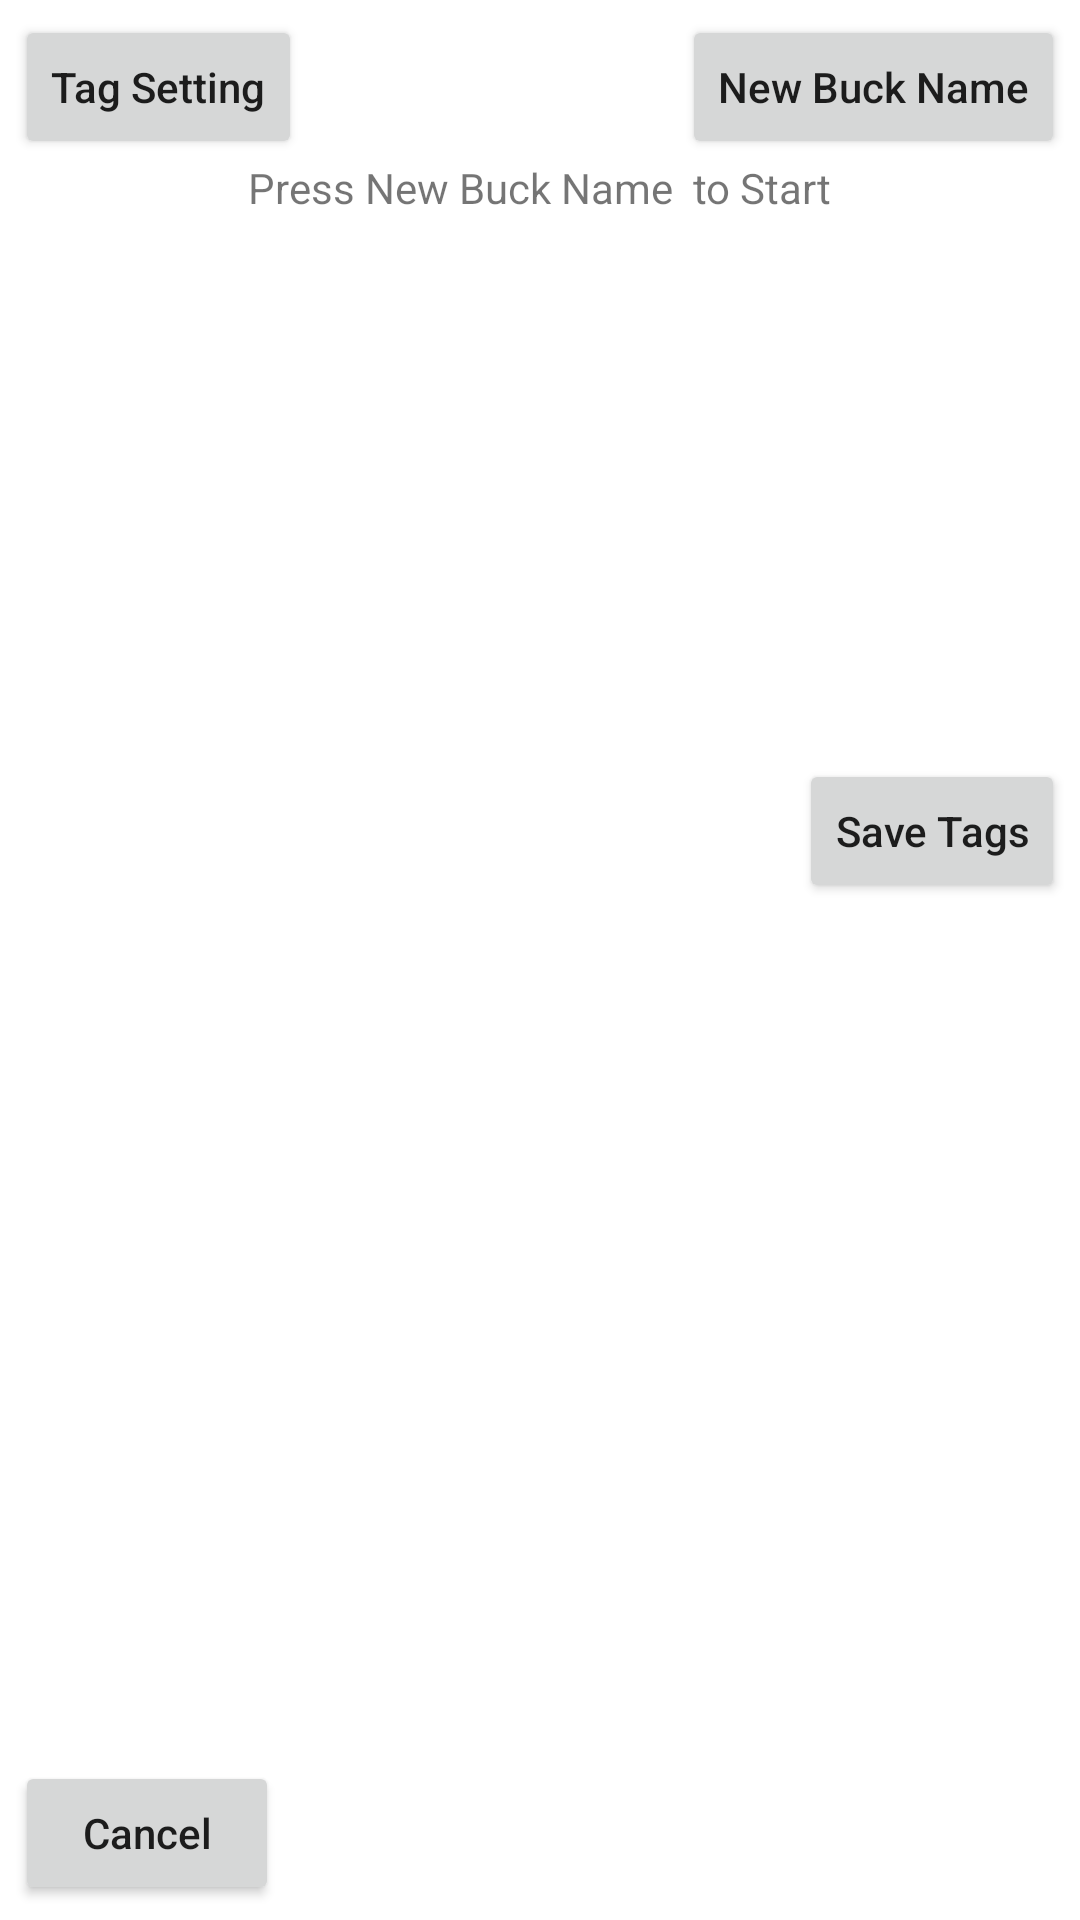

Layout XML and referenced resources for this Android screen:
<!-- AndroidManifest.xml: application theme Theme.TaggingApplication -->
<!-- res/layout/save_tag_dialog.xml -->
<?xml version="1.0" encoding="utf-8"?>
<androidx.constraintlayout.widget.ConstraintLayout xmlns:android="http://schemas.android.com/apk/res/android"
    xmlns:app="http://schemas.android.com/apk/res-auto"
    android:layout_width="350dp"
    android:layout_height="wrap_content"
    android:background="@color/white"
    android:paddingHorizontal="5dp"
    android:paddingVertical="5dp">

    <Button
        android:id="@+id/tagSetting"
        android:layout_width="wrap_content"
        android:layout_height="wrap_content"
        android:text="Tag Setting"
        android:textAllCaps="false"
        app:layout_constraintStart_toStartOf="parent"
        app:layout_constraintTop_toTopOf="parent"></Button>

    <Button
        android:id="@+id/buckName"
        android:layout_width="wrap_content"
        android:layout_height="wrap_content"
        android:text="New Buck Name"
        android:textAllCaps="false"
        app:layout_constraintEnd_toEndOf="parent"
        app:layout_constraintTop_toTopOf="parent"></Button>

    <androidx.recyclerview.widget.RecyclerView
        android:id="@+id/recyclerView"
        android:layout_width="match_parent"
        android:layout_height="200dp"
        app:layout_constraintStart_toStartOf="parent"
        app:layout_constraintTop_toBottomOf="@id/tagSetting"></androidx.recyclerview.widget.RecyclerView>

    <TextView
        android:id="@+id/message"
        android:layout_width="wrap_content"
        android:layout_height="wrap_content"
        android:text="Press New Buck Name  to Start"
        app:layout_constraintEnd_toEndOf="parent"
        app:layout_constraintStart_toStartOf="parent"
        app:layout_constraintTop_toBottomOf="@id/buckName"></TextView>

    <Button
        android:id="@+id/cancel"
        android:layout_width="wrap_content"
        android:layout_height="wrap_content"
        android:layout_marginTop="4dp"
        android:text="Cancel"
        android:textAllCaps="false"
        app:layout_constraintBottom_toBottomOf="parent"
        app:layout_constraintStart_toStartOf="parent"></Button>

    <Button
        android:id="@+id/saveTags"
        android:layout_width="wrap_content"
        android:layout_height="wrap_content"
        android:text="Save Tags"
        android:textAllCaps="false"
        app:layout_constraintEnd_toEndOf="parent"
        app:layout_constraintTop_toBottomOf="@id/recyclerView"></Button>
</androidx.constraintlayout.widget.ConstraintLayout>
<!-- resources referenced by this layout -->
<resources>
  <style name="Theme.TaggingApplication" parent="Theme.MaterialComponents.DayNight.DarkActionBar">
          
          <item name="colorPrimary">@color/purple_500</item>
          <item name="colorPrimaryVariant">@color/purple_700</item>
          <item name="colorOnPrimary">@color/white</item>
          
          <item name="colorSecondary">@color/teal_200</item>
          <item name="colorSecondaryVariant">@color/teal_700</item>
          <item name="colorOnSecondary">@color/black</item>
          
          <item name="android:statusBarColor" tools:targetApi="l">?attr/colorPrimaryVariant</item>
          
      </style>
  <!-- not gathered from this repository: default colours our renderer supplied (Android Studio template values) -->
  <color name="purple_500">#FF6200EE</color>
  <color name="purple_700">#FF3700B3</color>
  <color name="teal_200">#FF03DAC5</color>
  <color name="teal_700">#FF018786</color>
  <color name="black">#FF000000</color>
  <color name="white">#FFFFFFFF</color>
</resources>
